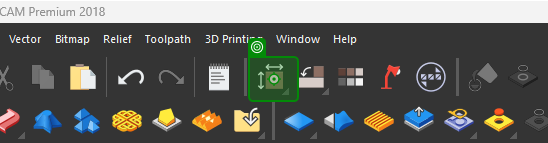
Workflow: INCH

Step 1: click on 'artcampro.exe (Untitled…'

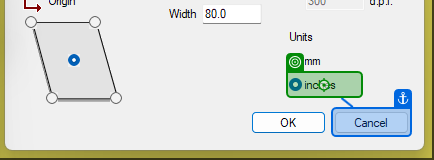
Step 2: click on 'mm' in window 'Set Model Size' (artcampro.exe)

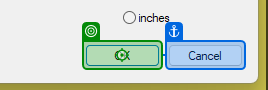
Step 3: click on the button in window 'Set Model Size' (artcampro.exe)
